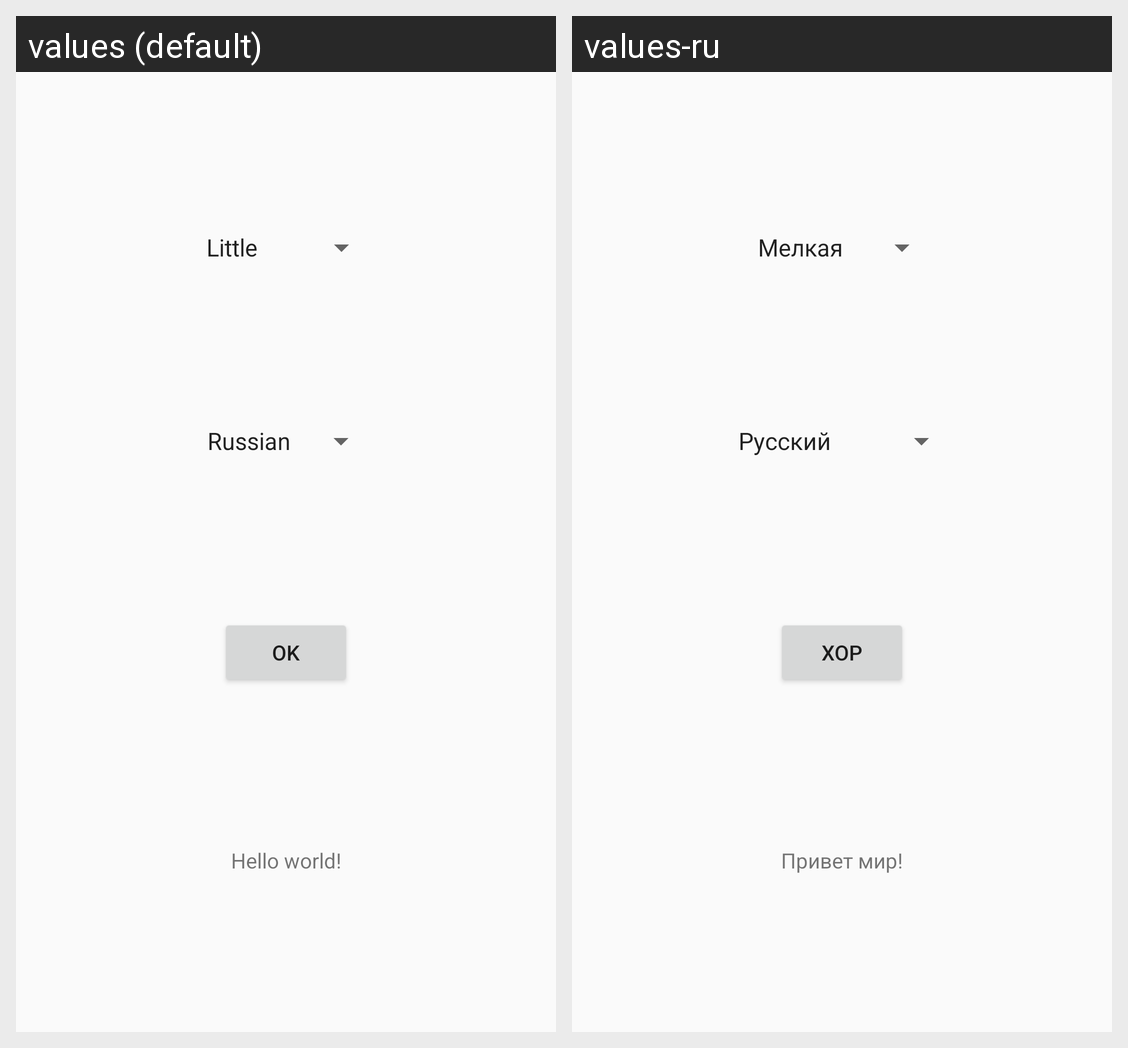

The same Android screen rendered under two of its app's locales, left to right. List the strings drawn on it with the default value and each locale's translation.
Android screen res/layout/activity_main.xml rendered under 2 locales, left to right: values (default), values-ru. Device: Nexus 5 (rendered at 1080×1920; each locale shown at half size, 540×960, under a caption strip naming it); theme AppTheme.
Strings drawn on this screen, with the default value and each locale's value (text and hints the layout hard-codes, and strings that could not be matched under every locale, appear in the picture but are not listed):

button
  values: Ok
  values-ru: Хор

text
  values: Hello world!
  values-ru: Привет мир!
